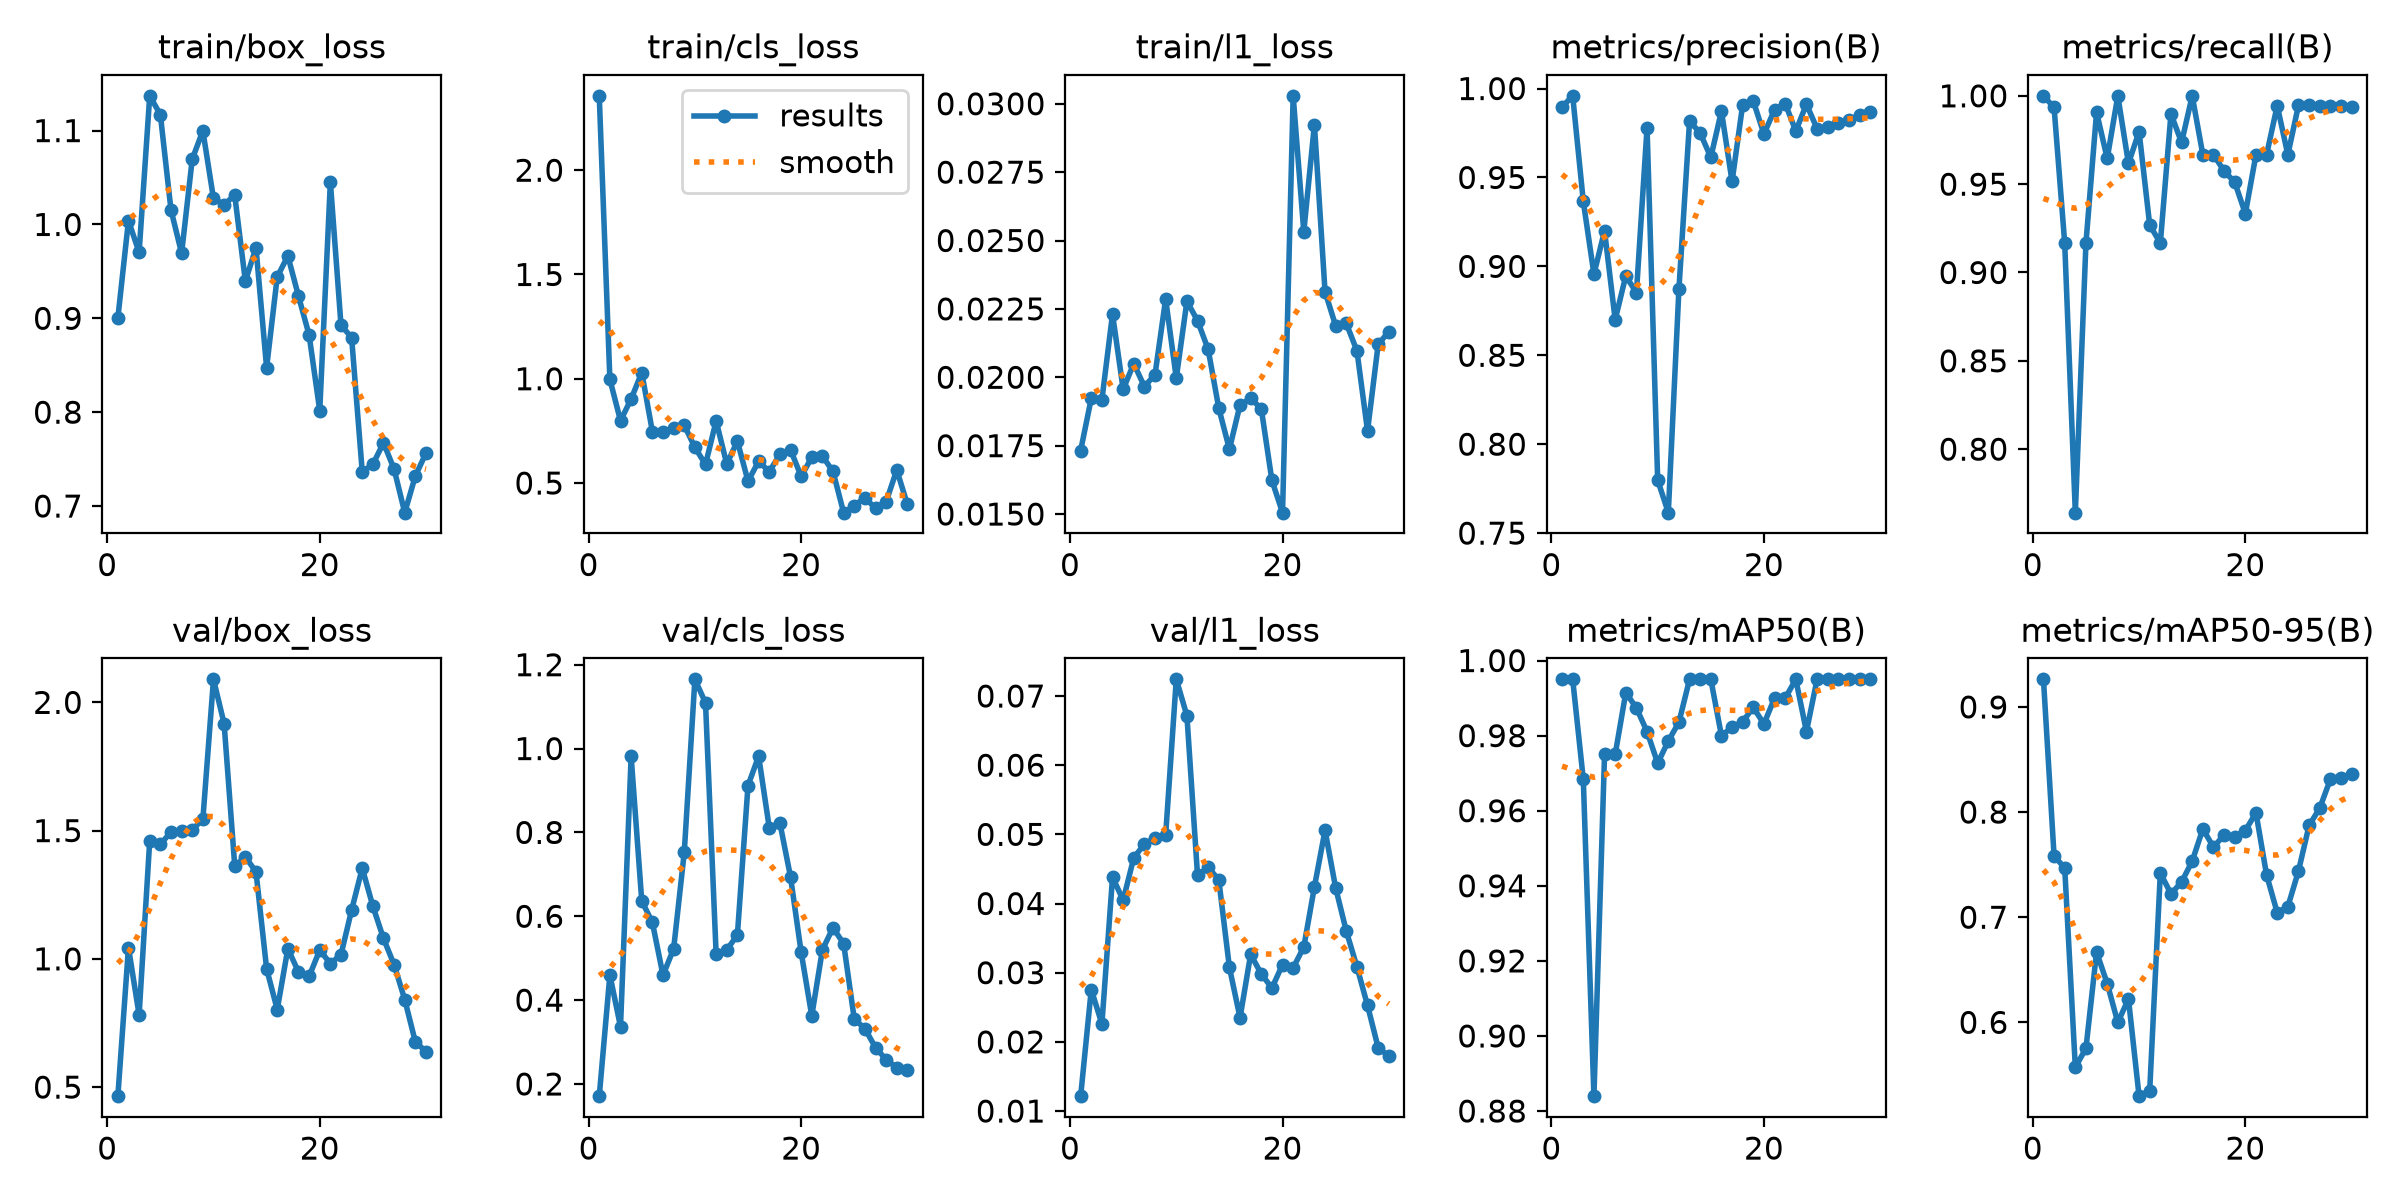

Data behind this chart, as committed beside it:
epoch, time, train/box_loss, train/cls_loss, train/l1_loss, metrics/precision(B), metrics/recall(B), metrics/mAP50(B), metrics/mAP50-95(B), val/box_loss, val/cls_loss, val/l1_loss, lr/pg0, lr/pg1, lr/pg2
1, 48.02, 0.9003, 2.357, 0.01732, 0.9896, 1, 0.995, 0.9263, 0.4647, 0.1709, 0.01215, 0.0004445, 0.0004445, 0.0004445
2, 86.94, 1.004, 0.9969, 0.01923, 0.9959, 0.9934, 0.995, 0.7582, 1.044, 0.4599, 0.02756, 0.0009672, 0.0009672, 0.0009672
3, 125.6, 0.9702, 0.7987, 0.01918, 0.9365, 0.9167, 0.9683, 0.7469, 0.7817, 0.3366, 0.02259, 0.001453, 0.001453, 0.001453
4, 163.5, 1.137, 0.9028, 0.02231, 0.8956, 0.7641, 0.884, 0.5572, 1.461, 0.9815, 0.0438, 0.001502, 0.001502, 0.001502
5, 202.2, 1.117, 1.03, 0.01956, 0.92, 0.9167, 0.975, 0.5753, 1.446, 0.6365, 0.04048, 0.001447, 0.001447, 0.001447
6, 240, 1.016, 0.7467, 0.0205, 0.87, 0.9908, 0.975, 0.6668, 1.495, 0.5853, 0.04661, 0.001392, 0.001392, 0.001392
7, 278.1, 0.9694, 0.7425, 0.01966, 0.8947, 0.9645, 0.9915, 0.637, 1.498, 0.4594, 0.04859, 0.001337, 0.001337, 0.001337
8, 317.4, 1.07, 0.7636, 0.0201, 0.8852, 1, 0.9873, 0.5999, 1.504, 0.5222, 0.04948, 0.001282, 0.001282, 0.001282
9, 357, 1.1, 0.7772, 0.02286, 0.9781, 0.9617, 0.9811, 0.6223, 1.544, 0.7521, 0.04991, 0.001227, 0.001227, 0.001227
10, 396.8, 1.028, 0.6709, 0.01997, 0.7798, 0.9797, 0.9727, 0.5298, 2.09, 1.165, 0.07241, 0.001172, 0.001172, 0.001172
11, 434.9, 1.021, 0.589, 0.02278, 0.7615, 0.9268, 0.9786, 0.5352, 1.917, 1.109, 0.06716, 0.001117, 0.001117, 0.001117
12, 472.9, 1.031, 0.7979, 0.02207, 0.8873, 0.9167, 0.9836, 0.742, 1.363, 0.5096, 0.04408, 0.001062, 0.001062, 0.001062
13, 510.6, 0.9396, 0.591, 0.02102, 0.9817, 0.9898, 0.995, 0.7223, 1.397, 0.5199, 0.04524, 0.001007, 0.001007, 0.001007
14, 548.5, 0.9752, 0.7013, 0.01887, 0.975, 0.9736, 0.995, 0.7334, 1.34, 0.5552, 0.04343, 0.0009519, 0.0009519, 0.0009519
15, 586.6, 0.8474, 0.5089, 0.01737, 0.9613, 1, 0.995, 0.7534, 0.9615, 0.9117, 0.03076, 0.0008968, 0.0008968, 0.0008968
16, 624.5, 0.9442, 0.604, 0.01899, 0.9873, 0.9667, 0.98, 0.7839, 0.8025, 0.9819, 0.02349, 0.0008418, 0.0008418, 0.0008418
17, 662.4, 0.9665, 0.5545, 0.01923, 0.9477, 0.9667, 0.9822, 0.7667, 1.04, 0.8113, 0.03265, 0.0007868, 0.0007868, 0.0007868
18, 702.1, 0.9237, 0.6368, 0.01885, 0.9909, 0.9575, 0.9838, 0.7781, 0.9488, 0.8226, 0.02982, 0.0007318, 0.0007318, 0.0007318
19, 741.6, 0.8822, 0.6596, 0.01623, 0.9929, 0.9512, 0.9875, 0.7763, 0.9314, 0.6942, 0.02778, 0.0006768, 0.0006768, 0.0006768
20, 779.7, 0.8017, 0.5319, 0.01505, 0.9744, 0.9333, 0.9831, 0.7824, 1.034, 0.5146, 0.03117, 0.0006218, 0.0006218, 0.0006218
21, 820.1, 1.045, 0.6227, 0.03029, 0.988, 0.9667, 0.99, 0.7993, 0.9815, 0.3625, 0.0307, 0.0005668, 0.0005668, 0.0005668
22, 862.7, 0.8928, 0.6292, 0.02532, 0.9916, 0.9667, 0.99, 0.7402, 1.016, 0.5198, 0.03371, 0.0005118, 0.0005118, 0.0005118
23, 903.1, 0.8794, 0.5554, 0.02924, 0.9761, 0.9944, 0.995, 0.7044, 1.19, 0.5728, 0.04239, 0.0004568, 0.0004568, 0.0004568
24, 940.4, 0.7365, 0.3579, 0.02313, 0.9912, 0.9667, 0.9811, 0.71, 1.354, 0.5346, 0.05059, 0.0004017, 0.0004017, 0.0004017
25, 977.7, 0.7444, 0.3917, 0.02188, 0.9775, 0.9946, 0.995, 0.7439, 1.205, 0.3551, 0.04225, 0.0003467, 0.0003467, 0.0003467
26, 1015, 0.7673, 0.4299, 0.02197, 0.9783, 0.9947, 0.995, 0.7873, 1.079, 0.3319, 0.03601, 0.0002917, 0.0002917, 0.0002917
27, 1053, 0.7393, 0.3783, 0.02097, 0.9804, 0.9944, 0.995, 0.8037, 0.9772, 0.2868, 0.03086, 0.0002367, 0.0002367, 0.0002367
28, 1091, 0.6929, 0.4103, 0.01804, 0.9821, 0.9942, 0.995, 0.8311, 0.8412, 0.2581, 0.02526, 0.0001817, 0.0001817, 0.0001817
29, 1128, 0.7321, 0.5624, 0.0212, 0.9853, 0.994, 0.995, 0.8328, 0.6763, 0.2389, 0.01916, 0.0001267, 0.0001267, 0.0001267
30, 1165, 0.7564, 0.397, 0.02167, 0.9868, 0.9938, 0.995, 0.8363, 0.6385, 0.2323, 0.01794, 7.1681e-05, 7.1681e-05, 7.1681e-05
